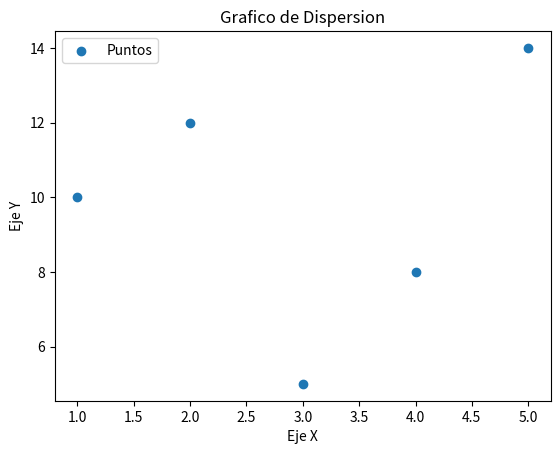

This figure's Python source:
# Se importa pyplot de la biblioteca matplotlib
import matplotlib.pyplot as plt

# Se crean variables para crear el ejemplo
x = [1, 2, 3, 4, 5]
y = [10, 12, 5, 8, 14]

# Sintaxis para crear un grafico de dispersion
plt.scatter(x, y, label='Puntos')  # label: leyenda

# Se puede personalizar el grafico
# Etiqueta de los ejes y y x
plt.xlabel('Eje X')
plt.ylabel('Eje Y')

# Titulo del grafico
plt.title('Grafico de Dispersion')

# Se indica que se desea el uso de leyendas
plt.legend()

# Se imprime el grafico, no se crea una variable, todo se crea sobre plt
plt.show()
